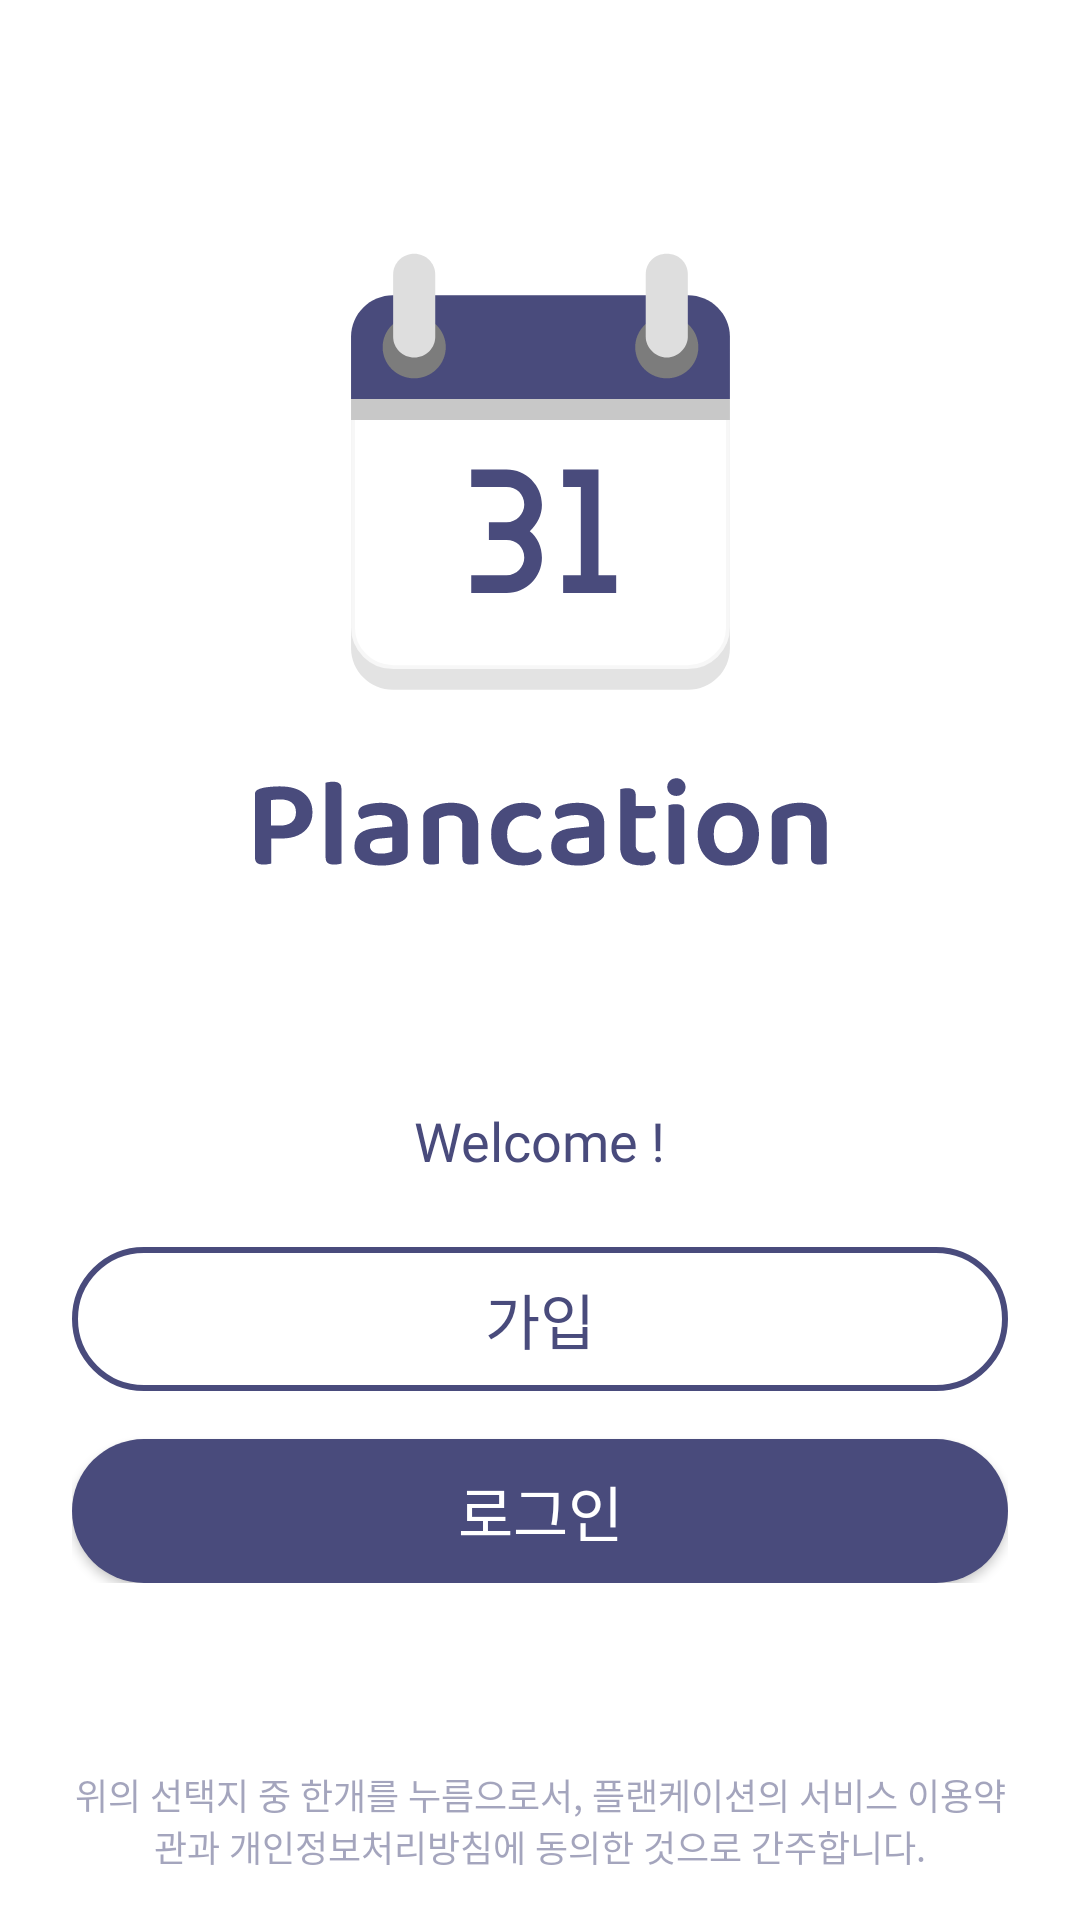

Reconstruct the res/layout file that produces this screen, plus the resources it refers to.
<!-- AndroidManifest.xml: application theme Theme.Plancation -->
<!-- res/layout/activity_loginmain.xml -->
<?xml version="1.0" encoding="utf-8"?>
<androidx.constraintlayout.widget.ConstraintLayout
        xmlns:android="http://schemas.android.com/apk/res/android"
        xmlns:tools="http://schemas.android.com/tools"
        xmlns:app="http://schemas.android.com/apk/res-auto"
        android:layout_width="match_parent"
        android:layout_height="match_parent"
        android:background="@color/background"
        android:paddingHorizontal="24dp"
        android:paddingVertical="16dp"
        tools:context=".LoginMainActivity">

    <ImageView
            android:id="@+id/logo"
            android:layout_width="208dp"
            android:layout_height="231dp"
            android:scaleType="centerInside"
            android:background="@drawable/logo"
            app:layout_constraintStart_toStartOf="parent"
            app:layout_constraintEnd_toEndOf="parent"
            app:layout_constraintTop_toTopOf="parent"
            app:layout_constraintBottom_toTopOf="@id/btn_layout"/>

    <androidx.constraintlayout.widget.ConstraintLayout
            android:id="@+id/btn_layout"
            android:layout_width="match_parent"
            android:layout_height="wrap_content"
            app:layout_constraintTop_toBottomOf="@id/logo"
            app:layout_constraintBottom_toTopOf="@id/terms_layout">
        <TextView
                android:id="@+id/btn_text"
                android:layout_width="wrap_content"
                android:layout_height="wrap_content"
                android:text="Welcome !"
                android:textColor="@color/primary"
                android:textSize="18sp"
                android:fontFamily="@font/medium"
                app:layout_constraintLeft_toLeftOf="parent"
                app:layout_constraintRight_toRightOf="parent"
                app:layout_constraintTop_toTopOf="parent"/>
        <androidx.appcompat.widget.AppCompatButton
                android:layout_marginTop="24dp"
                android:background="@drawable/outline_button_shape"
                android:id="@+id/btn_join"
                android:layout_width="match_parent"
                android:layout_height="48dp"
                android:textSize="20sp"
                android:textColor="@color/primary"
                android:fontFamily="@font/bold"
                app:layout_constraintTop_toBottomOf="@id/btn_text"
                android:text="가입"/>
        <androidx.appcompat.widget.AppCompatButton
                android:id="@+id/btn_login"
                android:background="@drawable/solid_button_shape"
                android:layout_width="match_parent"
                android:layout_marginTop="16dp"
                android:layout_height="48dp"
                android:textSize="20sp"
                android:textColor="@color/inverse_text"
                android:fontFamily="@font/bold"
                app:layout_constraintTop_toBottomOf="@id/btn_join"
                android:text="로그인"/>
    </androidx.constraintlayout.widget.ConstraintLayout>

    <androidx.constraintlayout.widget.ConstraintLayout
            android:layout_width="match_parent"
            android:layout_height="wrap_content"
            android:id="@+id/terms_layout"
            app:layout_constraintBottom_toBottomOf="parent">

        <TextView
                app:layout_constraintTop_toTopOf="parent"
                app:layout_constraintBottom_toBottomOf="parent"
                app:layout_constraintLeft_toLeftOf="parent"
                app:layout_constraintRight_toRightOf="parent"
                android:layout_width="wrap_content"
                android:layout_height="wrap_content"
                android:textSize="12sp"
                android:textAlignment="center"
                android:textColor="@color/hint_text"
                android:fontFamily="@font/bold"
                android:text="@string/terms"/>
    </androidx.constraintlayout.widget.ConstraintLayout>

</androidx.constraintlayout.widget.ConstraintLayout>
<!-- resources referenced by this layout -->
<resources>
  <color name="background">#FFFFFF</color>
  <color name="hint_text">#80494B7C</color>
  <color name="inverse_text">#FFF</color>
  <color name="primary">#494B7C</color>
  <!-- drawable logo (drawable) -->
  <?xml version="1.0" encoding="utf-8"?>
  <selector xmlns:android="http://schemas.android.com/apk/res/android">
      <item android:drawable="@drawable/logo_light"/>
  </selector>
  <!-- drawable outline_button_shape (drawable) -->
  <?xml version="1.0" encoding="utf-8"?>
  <shape xmlns:android="http://schemas.android.com/apk/res/android">
      <size android:width="332dp" android:height="46dp" />
      <corners android:radius="46dp"/>
      <stroke android:width="2dp" android:color="@color/primary"/>
  </shape>
  <!-- drawable solid_button_shape (drawable) -->
  <?xml version="1.0" encoding="utf-8"?>
  <shape xmlns:android="http://schemas.android.com/apk/res/android">
      <size android:width="332dp" android:height="46dp" />
      <corners android:radius="46dp"/>
      <solid android:color="@color/primary"/>
  </shape>
  <string name="terms">위의 선택지 중 한개를 누름으로서, 플랜케이션의 서비스 이용약관과 개인정보처리방침에 동의한 것으로 간주합니다.</string>
  <style name="Theme.Plancation" parent="Theme.MaterialComponents.DayNight.NoActionBar">
          
          <item name="colorPrimary">@color/primary</item>
          <item name="colorPrimaryVariant">@color/purple_700</item>
          <item name="colorOnPrimary">@color/white</item>
          
          <item name="colorSecondary">@color/teal_200</item>
          <item name="colorSecondaryVariant">@color/teal_700</item>
          <item name="colorOnSecondary">@color/black</item>
          
          <item name="android:statusBarColor">?attr/colorPrimaryVariant</item>
  
          <item name="android:includeFontPadding">false</item>
          
          <item name="colorAccent">@color/accent</item>
      </style>
  <!-- drawable logo_light: vector/xml drawable (drawable, 12085 chars, omitted) -->
  <color name="purple_700">#FF3700B3</color>
  <color name="white">#FFFFFFFF</color>
  <color name="teal_200">#FF03DAC5</color>
  <color name="teal_700">#FF018786</color>
  <color name="black">#FF000000</color>
  <color name="accent">#735BF2</color>
</resources>
